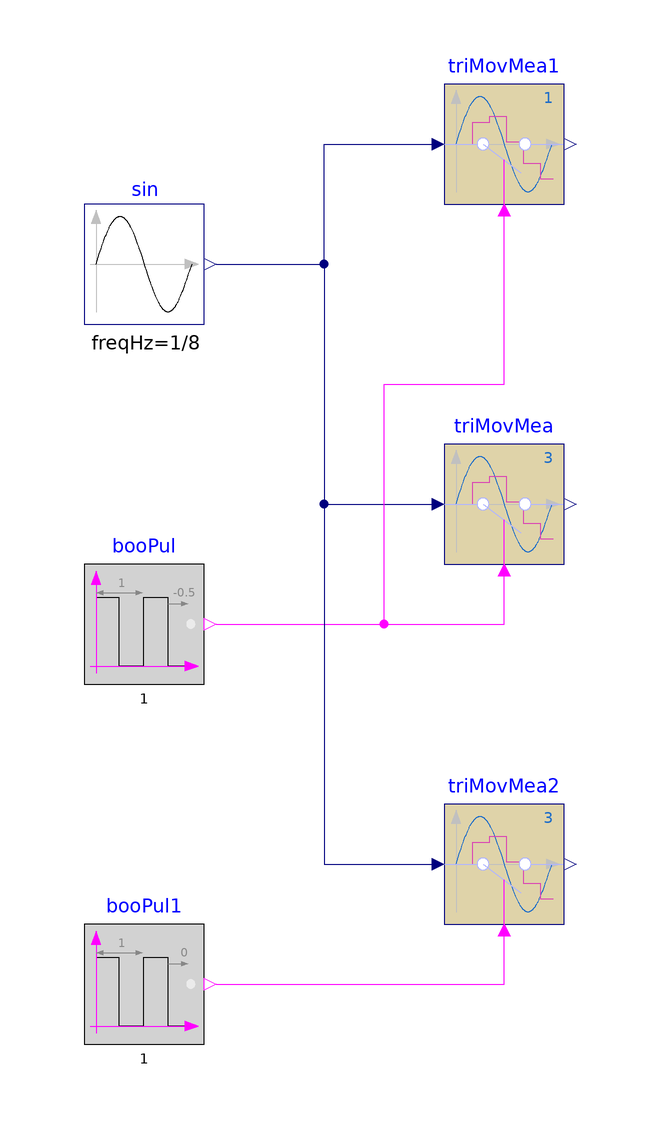

The component connection diagram of the Modelica model below, drawn from its own Placement and Line annotations.

model TriggeredMovingMean
  "Validation model for the TriggeredMovingMean block"
  BuildingsLite.Controls.OBC.CDL.Reals.Sources.Sin sin(
    freqHz=1/8,
    phase=0.5235987755983,
    startTime=-0.5)
    "Example input signal"
    annotation (Placement(transformation(extent={{-60,40},{-40,60}})));
  BuildingsLite.Controls.OBC.CDL.Logical.Sources.Pulse booPul(
    width=0.5,
    period=1,
    shift=-0.5)
    "Block that outputs trigger signals"
    annotation (Placement(transformation(extent={{-60,-20},{-40,0}})));
  BuildingsLite.Controls.OBC.CDL.Discrete.TriggeredMovingMean triMovMea(
    n=3)
    "Triggered moving mean with 3 samples to average"
    annotation (Placement(transformation(extent={{0,0},{20,20}})));
  BuildingsLite.Controls.OBC.CDL.Discrete.TriggeredMovingMean triMovMea1(
    n=1)
    "Triggered moving mean with 1 sample to average"
    annotation (Placement(transformation(extent={{0,60},{20,80}})));
  BuildingsLite.Controls.OBC.CDL.Discrete.TriggeredMovingMean triMovMea2(
    n=3)
    "Triggered moving mean with 3 samples to average with a different trigger period"
    annotation (Placement(transformation(extent={{0,-60},{20,-40}})));
  BuildingsLite.Controls.OBC.CDL.Logical.Sources.Pulse booPul1(
    width=0.5,
    period=1)
    "Block that outputs trigger signals"
    annotation (Placement(transformation(extent={{-60,-80},{-40,-60}})));

equation
  connect(sin.y,triMovMea.u)
    annotation (Line(points={{-38,50},{-20,50},{-20,10},{-2,10}},color={0,0,127}));
  connect(booPul.y,triMovMea.trigger)
    annotation (Line(points={{-38,-10},{10,-10},{10,-2}},color={255,0,255}));
  connect(booPul.y,triMovMea1.trigger)
    annotation (Line(points={{-38,-10},{-10,-10},{-10,30},{10,30},{10,58}},color={255,0,255}));
  connect(sin.y,triMovMea1.u)
    annotation (Line(points={{-38,50},{-20,50},{-20,70},{-2,70}},color={0,0,127}));
  connect(booPul1.y,triMovMea2.trigger)
    annotation (Line(points={{-38,-70},{10,-70},{10,-62}},color={255,0,255}));
  connect(sin.y,triMovMea2.u)
    annotation (Line(points={{-38,50},{-20,50},{-20,-50},{-2,-50}},color={0,0,127}));
  annotation (
    experiment(
      StartTime=-0.5,
      StopTime=15.0,
      Tolerance=1e-06),
    __Dymola_Commands(
      file="modelica://Buildings/Resources/Scripts/Dymola/Controls/OBC/CDL/Discrete/Validation/TriggeredMovingMean.mos" "Simulate and plot"),
    Documentation(
      info="<html>
<p>
Validation test for the block
<a href=\"modelica://BuildingsLite.Controls.OBC.CDL.Discrete.TriggeredMovingMean\">
BuildingsLite.Controls.OBC.CDL.Discrete.TriggeredMovingMean</a>.
</p>
</html>",
      revisions="<html>
<ul>
<li>
October 16, 2019 by Kun Zhang:<br/>
First implementation.
</li>
</ul>
</html>"),
    Icon(
      graphics={
        Ellipse(
          lineColor={75,138,73},
          fillColor={255,255,255},
          fillPattern=FillPattern.Solid,
          extent={{-100,-100},{100,100}}),
        Polygon(
          lineColor={0,0,255},
          fillColor={75,138,73},
          pattern=LinePattern.None,
          fillPattern=FillPattern.Solid,
          points={{-36,60},{64,0},{-36,-60},{-36,60}})}));
end TriggeredMovingMean;